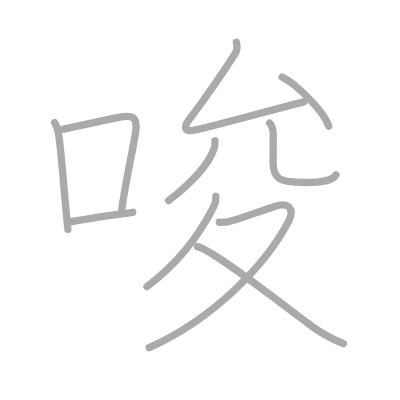
t = 0.00 s
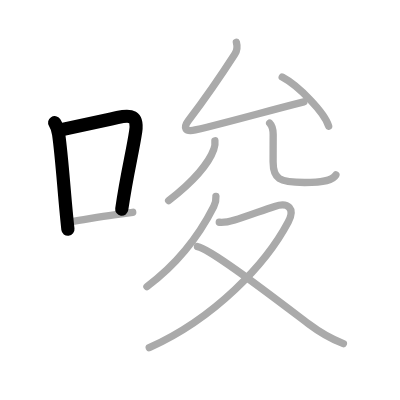
t = 2.00 s
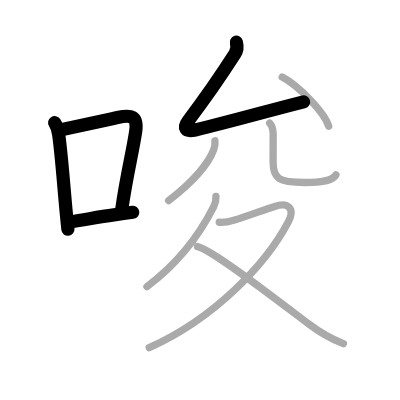
t = 4.00 s
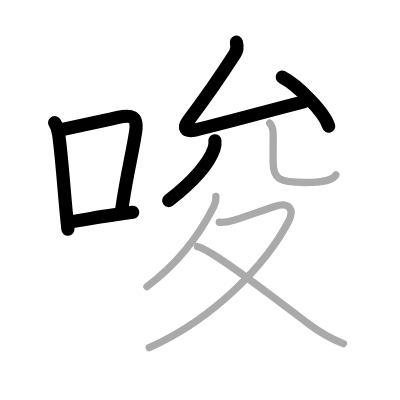
t = 6.00 s
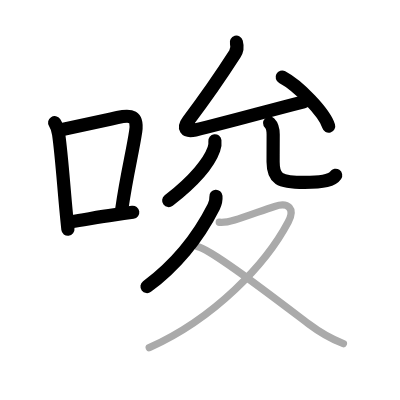
t = 8.00 s
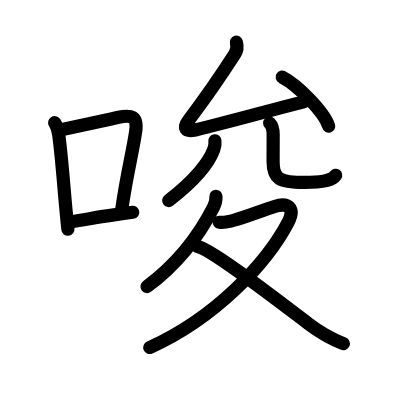
t = 10.00 s

The animated SVG that drew these frames (rendered in a browser with its animation timeline set to each time). Animation: 10 SMIL elements (animate=10); one cycle of 10.00 s.

<?xml version="1.0" standalone="no"?>
<!DOCTYPE svg PUBLIC "-//W3C//DTD SVG 1.1//EN"   "http://www.w3.org/Graphics/SVG/1.1/DTD/svg11.dtd">
<svg width="400px" height="400px"  version="1.1" xmlns="http://www.w3.org/2000/svg">
  <defs>
    <marker id="Triangle" viewBox="0 0 10 10" refX="0" refY="5" markerUnits="strokeWidth" markerWidth="3" style="stroke-opacity:0%;fill:#aaaaaa;" markerHeight="2" orient="auto">
      <path d="M 0 0 L 10 5 L 0 10 z" />
    </marker>
    
    <marker id="Arrow" viewBox="0 0 10 10" refX="5" refY="5" markerUnits="strokeWidth" markerWidth="1.8" style="stroke-opacity:0%;fill:#770000;" markerHeight="2" orient="auto">
      <path d="M 0 4 L 6 4 L 4 1 L 10 5 L 4 9 L 6 6 L 0 6 z" />
        <circle cx="5" cy="5" r="5" />
      </marker>
    
    <marker id="TriangleRed" viewBox="0 0 10 10" refX="0" refY="5" markerUnits="strokeWidth" markerWidth="3" style="stroke-opacity:0%;fill:#CC0000;" markerHeight="2" orient="auto">
      <path d="M 0 0 L 10 5 L 0 10 z" />
    </marker>
    
    <marker id="ArrowRed" viewBox="0 0 10 10" refX="5" refY="5" markerUnits="strokeWidth" markerWidth="1.8" style="stroke-opacity:0%;fill:#CC0000;" markerHeight="2" orient="auto">
      <path d="M 0 4 L 6 4 L 4 1 L 10 5 L 4 9 L 6 6 L 0 6 z" />
        <circle cx="5" cy="5" r="5" />
      </marker>
    
  </defs>
  
  <path style="fill:#ffffff; fill-opacity:100%; fill-rule:evenodd; stroke-width:0;" d="M 0 0 L 400px 0 L 400px 400px L 0 400px L 0 0" />

  <g transform="scale(3.6697247706422 3.6697247706422)">
<path style="fill:none; fill-opacity:0%; fill-rule:evenodd; stroke:#aaaaaa; stroke-opacity:100%; stroke-width: 1.5pt; stroke-linejoin:round; stroke-linecap:round;" d="M14.89 33.43c0.73 1.12 0.89 1.82 1.09 3.17c0.77 5.34 1.34 13.67 2.05 21.14c0.16 1.64 0.31 3.24 0.48 4.75"></path>
<path style="fill:none; fill-opacity:0%; fill-rule:evenodd; stroke:#aaaaaa; stroke-opacity:100%; stroke-width: 1.5pt; stroke-linejoin:round; stroke-linecap:round;" d="M17.31 35.2c5.34-1.13 9.97-2.14 14.7-3.16c3.73-0.8 5.61-0.55 4.96 3.82c-0.88 5.87-2.33 11.15-3.8 21.19"></path>
<path style="fill:none; fill-opacity:0%; fill-rule:evenodd; stroke:#aaaaaa; stroke-opacity:100%; stroke-width: 1.5pt; stroke-linejoin:round; stroke-linecap:round;" d="M19.38 60.38c3.5-0.46 7.04-1.21 11.67-1.82c1.67-0.22 3.39-0.46 5.12-0.72"></path>
<path style="fill:none; fill-opacity:0%; fill-rule:evenodd; stroke:#aaaaaa; stroke-opacity:100%; stroke-width: 1.5pt; stroke-linejoin:round; stroke-linecap:round;" d="M64.41 11.5c0.34 1.25 0.08 2.45-0.4 3.19c-4.38 6.81-7.76 11.68-12.7 18.2c-1.47 1.95-0.86 3.16 1.88 2.52c9.81-2.29 18.68-4.91 29.6-7.66"></path>
<path style="fill:none; fill-opacity:0%; fill-rule:evenodd; stroke:#aaaaaa; stroke-opacity:100%; stroke-width: 1.5pt; stroke-linejoin:round; stroke-linecap:round;" d="M76.9 21.01c4.47 2.36 11.54 9.7 12.66 13.37"></path>
<path style="fill:none; fill-opacity:0%; fill-rule:evenodd; stroke:#aaaaaa; stroke-opacity:100%; stroke-width: 1.5pt; stroke-linejoin:round; stroke-linecap:round;" d="M58.56 38.36c0.1 0.81 0 1.58-0.29 2.32c-1.2 3.41-5.17 8.48-12.32 13.99"></path>
<path style="fill:none; fill-opacity:0%; fill-rule:evenodd; stroke:#aaaaaa; stroke-opacity:100%; stroke-width: 1.5pt; stroke-linejoin:round; stroke-linecap:round;" d="M73.48 33.55c0.61 0.61 0.96 1.7 0.96 3.12c0 3.46-0.02 5.07-0.02 7.43c0 4.65 1.58 5.62 8.57 5.62c5.51 0 7.7-0.67 8.54-2.04"></path>
<path style="fill:none; fill-opacity:0%; fill-rule:evenodd; stroke:#aaaaaa; stroke-opacity:100%; stroke-width: 1.5pt; stroke-linejoin:round; stroke-linecap:round;" d="M58.84 53.5c0.05 0.58-0.22 2.06-0.6 2.83c-2.74 5.42-7.99 14.17-18.2 21.78"></path>
<path style="fill:none; fill-opacity:0%; fill-rule:evenodd; stroke:#aaaaaa; stroke-opacity:100%; stroke-width: 1.5pt; stroke-linejoin:round; stroke-linecap:round;" d="M59.75 60.56c1.39 0.17 2.87-0.22 4.19-0.61c3.04-0.89 7.73-2.69 10.9-3.7c3.81-1.22 5.62 0.61 3.7 4.26C72.49 71.98 58.5 86.75 40.67 94.75"></path>
<path style="fill:none; fill-opacity:0%; fill-rule:evenodd; stroke:#aaaaaa; stroke-opacity:100%; stroke-width: 1.5pt; stroke-linejoin:round; stroke-linecap:round;" d="M53.81 67.18c3.67 0.65 20.06 13.32 30.33 21.11c2.96 2.25 5.23 3.71 9.43 5.35"></path>

<path style="fill:none; fill-opacity:0%; fill-rule:evenodd; stroke:#000000; stroke-opacity:100%; stroke-width: 2.7pt; stroke-linejoin:round; stroke-linecap:round;" d="M14.89 33.43c0.73 1.12 0.89 1.82 1.09 3.17c0.77 5.34 1.34 13.67 2.05 21.14c0.16 1.64 0.31 3.24 0.48 4.75" pathLength="100" stroke-dashoffset="100" stroke-dasharray="100 105"><animate id="dashAnim1" attributeName="stroke-dashoffset" from="100" to="0" dur="1s" calcMode="linear" fill="freeze"/></path>
<path style="fill:none; fill-opacity:0%; fill-rule:evenodd; stroke:#000000; stroke-opacity:100%; stroke-width: 2.7pt; stroke-linejoin:round; stroke-linecap:round;" d="M17.31 35.2c5.34-1.13 9.97-2.14 14.7-3.16c3.73-0.8 5.61-0.55 4.96 3.82c-0.88 5.87-2.33 11.15-3.8 21.19" pathLength="100" stroke-dashoffset="100" stroke-dasharray="100 105"><animate id="dashAnim2" attributeName="stroke-dashoffset" from="100" to="0" dur="1s" calcMode="linear" begin="dashAnim1.end" fill="freeze"/></path>
<path style="fill:none; fill-opacity:0%; fill-rule:evenodd; stroke:#000000; stroke-opacity:100%; stroke-width: 2.7pt; stroke-linejoin:round; stroke-linecap:round;" d="M19.38 60.38c3.5-0.46 7.04-1.21 11.67-1.82c1.67-0.22 3.39-0.46 5.12-0.72" pathLength="100" stroke-dashoffset="100" stroke-dasharray="100 105"><animate id="dashAnim3" attributeName="stroke-dashoffset" from="100" to="0" dur="1s" calcMode="linear" begin="dashAnim2.end" fill="freeze"/></path>
<path style="fill:none; fill-opacity:0%; fill-rule:evenodd; stroke:#000000; stroke-opacity:100%; stroke-width: 2.7pt; stroke-linejoin:round; stroke-linecap:round;" d="M64.41 11.5c0.34 1.25 0.08 2.45-0.4 3.19c-4.38 6.81-7.76 11.68-12.7 18.2c-1.47 1.95-0.86 3.16 1.88 2.52c9.81-2.29 18.68-4.91 29.6-7.66" pathLength="100" stroke-dashoffset="100" stroke-dasharray="100 105"><animate id="dashAnim4" attributeName="stroke-dashoffset" from="100" to="0" dur="1s" calcMode="linear" begin="dashAnim3.end" fill="freeze"/></path>
<path style="fill:none; fill-opacity:0%; fill-rule:evenodd; stroke:#000000; stroke-opacity:100%; stroke-width: 2.7pt; stroke-linejoin:round; stroke-linecap:round;" d="M76.9 21.01c4.47 2.36 11.54 9.7 12.66 13.37" pathLength="100" stroke-dashoffset="100" stroke-dasharray="100 105"><animate id="dashAnim5" attributeName="stroke-dashoffset" from="100" to="0" dur="1s" calcMode="linear" begin="dashAnim4.end" fill="freeze"/></path>
<path style="fill:none; fill-opacity:0%; fill-rule:evenodd; stroke:#000000; stroke-opacity:100%; stroke-width: 2.7pt; stroke-linejoin:round; stroke-linecap:round;" d="M58.56 38.36c0.1 0.81 0 1.58-0.29 2.32c-1.2 3.41-5.17 8.48-12.32 13.99" pathLength="100" stroke-dashoffset="100" stroke-dasharray="100 105"><animate id="dashAnim6" attributeName="stroke-dashoffset" from="100" to="0" dur="1s" calcMode="linear" begin="dashAnim5.end" fill="freeze"/></path>
<path style="fill:none; fill-opacity:0%; fill-rule:evenodd; stroke:#000000; stroke-opacity:100%; stroke-width: 2.7pt; stroke-linejoin:round; stroke-linecap:round;" d="M73.48 33.55c0.61 0.61 0.96 1.7 0.96 3.12c0 3.46-0.02 5.07-0.02 7.43c0 4.65 1.58 5.62 8.57 5.62c5.51 0 7.7-0.67 8.54-2.04" pathLength="100" stroke-dashoffset="100" stroke-dasharray="100 105"><animate id="dashAnim7" attributeName="stroke-dashoffset" from="100" to="0" dur="1s" calcMode="linear" begin="dashAnim6.end" fill="freeze"/></path>
<path style="fill:none; fill-opacity:0%; fill-rule:evenodd; stroke:#000000; stroke-opacity:100%; stroke-width: 2.7pt; stroke-linejoin:round; stroke-linecap:round;" d="M58.84 53.5c0.05 0.58-0.22 2.06-0.6 2.83c-2.74 5.42-7.99 14.17-18.2 21.78" pathLength="100" stroke-dashoffset="100" stroke-dasharray="100 105"><animate id="dashAnim8" attributeName="stroke-dashoffset" from="100" to="0" dur="1s" calcMode="linear" begin="dashAnim7.end" fill="freeze"/></path>
<path style="fill:none; fill-opacity:0%; fill-rule:evenodd; stroke:#000000; stroke-opacity:100%; stroke-width: 2.7pt; stroke-linejoin:round; stroke-linecap:round;" d="M59.75 60.56c1.39 0.17 2.87-0.22 4.19-0.61c3.04-0.89 7.73-2.69 10.9-3.7c3.81-1.22 5.62 0.61 3.7 4.26C72.49 71.98 58.5 86.75 40.67 94.75" pathLength="100" stroke-dashoffset="100" stroke-dasharray="100 105"><animate id="dashAnim9" attributeName="stroke-dashoffset" from="100" to="0" dur="1s" calcMode="linear" begin="dashAnim8.end" fill="freeze"/></path>
<path style="fill:none; fill-opacity:0%; fill-rule:evenodd; stroke:#000000; stroke-opacity:100%; stroke-width: 2.7pt; stroke-linejoin:round; stroke-linecap:round;" d="M53.81 67.18c3.67 0.65 20.06 13.32 30.33 21.11c2.96 2.25 5.23 3.71 9.43 5.35" pathLength="100" stroke-dashoffset="100" stroke-dasharray="100 105"><animate id="dashAnim10" attributeName="stroke-dashoffset" from="100" to="0" dur="1s" calcMode="linear" begin="dashAnim9.end" fill="freeze"/></path>

</g>

</svg>  
          
